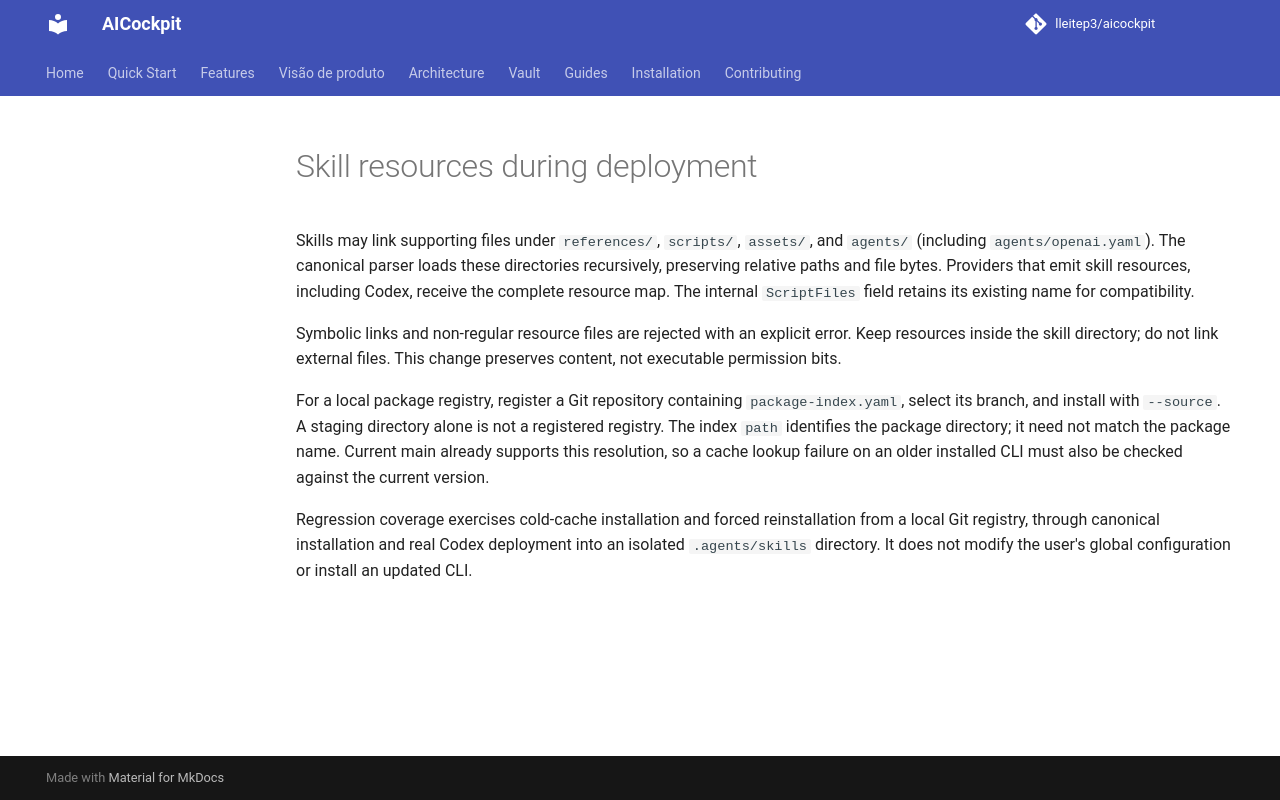

repository: lleitep3/aicockpit · page: skill-resource-deployment/index.html · generator: mkdocs

# Skill resources during deployment

Skills may link supporting files under `references/`, `scripts/`, `assets/`,
and `agents/` (including `agents/openai.yaml`). The canonical parser loads these
directories recursively, preserving relative paths and file bytes. Providers
that emit skill resources, including Codex, receive the complete resource map.
The internal `ScriptFiles` field retains its existing name for compatibility.

Symbolic links and non-regular resource files are rejected with an explicit
error. Keep resources inside the skill directory; do not link external files.
This change preserves content, not executable permission bits.

For a local package registry, register a Git repository containing
`package-index.yaml`, select its branch, and install with `--source`. A staging
directory alone is not a registered registry. The index `path` identifies the
package directory; it need not match the package name. Current main already
supports this resolution, so a cache lookup failure on an older installed CLI
must also be checked against the current version.

Regression coverage exercises cold-cache installation and forced reinstallation
from a local Git registry, through canonical installation and real Codex
deployment into an isolated `.agents/skills` directory. It does not modify the
user's global configuration or install an updated CLI.
